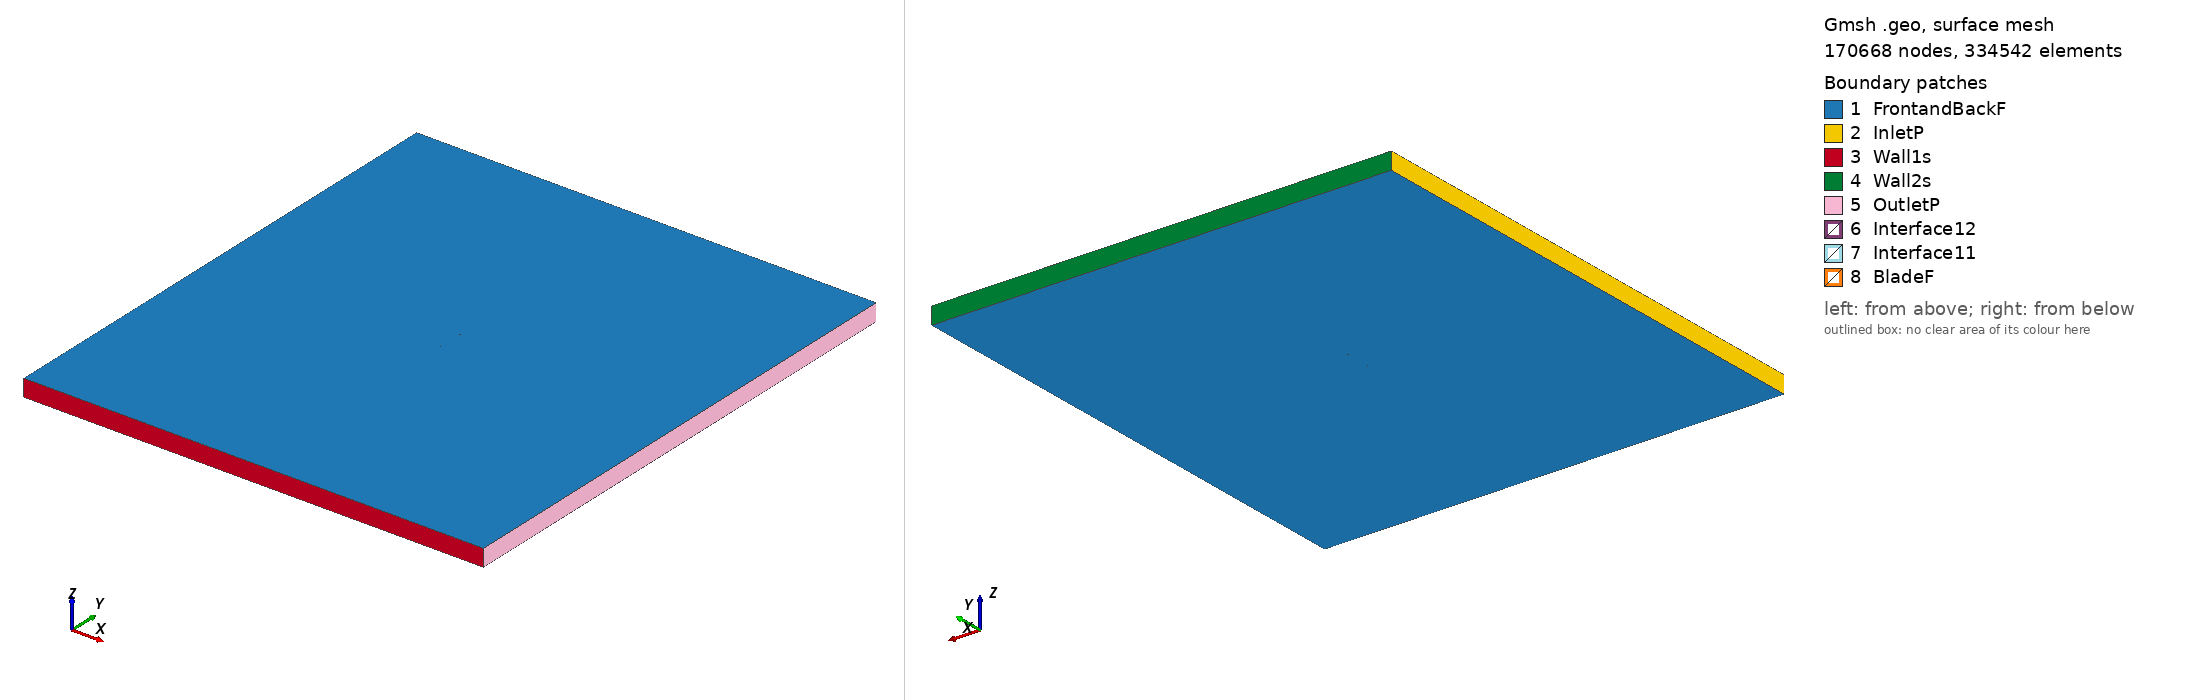

Gmsh geometry script, surface-meshed: 170668 nodes, 334542 surface elements. Boundary patches (legend numbers): 1 FrontandBackF, 2 InletP, 3 Wall1s, 4 Wall2s, 5 OutletP, 6 Interface12, 7 Interface11, 8 BladeF. Left view from above one corner, right view from below the opposite corner. Legend entries are the model's physical surfaces. The drawing asked Gmsh for element sizes between 1% and 20% of the model's largest extent; the script's own settings can give other sizes.

=== ht08_tsr_2.0556_aoa_4.3873.geo (drawn) ===
SetFactory("OpenCASCADE");

Point(1) = {0.074792, 0.736486, 0, 1.0};
Point(2) = {0.073945, 0.736587, 0, 1.0};
Point(3) = {0.072257, 0.736788, 0, 1.0};
Point(4) = {0.070256, 0.737026, 0, 1.0};
Point(5) = {0.068158, 0.737274, 0, 1.0};
Point(6) = {0.066040, 0.737524, 0, 1.0};
Point(7) = {0.063918, 0.737773, 0, 1.0};
Point(8) = {0.061795, 0.738021, 0, 1.0};
Point(9) = {0.059673, 0.738268, 0, 1.0};
Point(10) = {0.057549, 0.738515, 0, 1.0};
Point(11) = {0.055426, 0.738760, 0, 1.0};
Point(12) = {0.053302, 0.739004, 0, 1.0};
Point(13) = {0.051178, 0.739248, 0, 1.0};
Point(14) = {0.049053, 0.739491, 0, 1.0};
Point(15) = {0.046928, 0.739733, 0, 1.0};
Point(16) = {0.044804, 0.739974, 0, 1.0};
Point(17) = {0.042679, 0.740215, 0, 1.0};
Point(18) = {0.040554, 0.740456, 0, 1.0};
Point(19) = {0.038429, 0.740695, 0, 1.0};
Point(20) = {0.036304, 0.740934, 0, 1.0};
Point(21) = {0.034179, 0.741172, 0, 1.0};
Point(22) = {0.032054, 0.741410, 0, 1.0};
Point(23) = {0.029929, 0.741646, 0, 1.0};
Point(24) = {0.027804, 0.741882, 0, 1.0};
Point(25) = {0.025680, 0.742117, 0, 1.0};
Point(26) = {0.023554, 0.742351, 0, 1.0};
Point(27) = {0.021430, 0.742584, 0, 1.0};
Point(28) = {0.019304, 0.742816, 0, 1.0};
Point(29) = {0.017179, 0.743047, 0, 1.0};
Point(30) = {0.015054, 0.743278, 0, 1.0};
Point(31) = {0.012929, 0.743507, 0, 1.0};
Point(32) = {0.010803, 0.743736, 0, 1.0};
Point(33) = {0.008678, 0.743963, 0, 1.0};
Point(34) = {0.006553, 0.744190, 0, 1.0};
Point(35) = {0.004427, 0.744416, 0, 1.0};
Point(36) = {0.002301, 0.744640, 0, 1.0};
Point(37) = {0.000176, 0.744864, 0, 1.0};
Point(38) = {-0.001950, 0.745087, 0, 1.0};
Point(39) = {-0.004076, 0.745309, 0, 1.0};
Point(40) = {-0.006202, 0.745529, 0, 1.0};
Point(41) = {-0.008327, 0.745749, 0, 1.0};
Point(42) = {-0.010453, 0.745968, 0, 1.0};
Point(43) = {-0.012578, 0.746185, 0, 1.0};
Point(44) = {-0.014703, 0.746401, 0, 1.0};
Point(45) = {-0.016827, 0.746615, 0, 1.0};
Point(46) = {-0.018951, 0.746828, 0, 1.0};
Point(47) = {-0.021074, 0.747038, 0, 1.0};
Point(48) = {-0.023197, 0.747247, 0, 1.0};
Point(49) = {-0.025319, 0.747453, 0, 1.0};
Point(50) = {-0.027440, 0.747656, 0, 1.0};
Point(51) = {-0.029560, 0.747856, 0, 1.0};
Point(52) = {-0.031678, 0.748053, 0, 1.0};
Point(53) = {-0.033795, 0.748245, 0, 1.0};
Point(54) = {-0.035911, 0.748434, 0, 1.0};
Point(55) = {-0.038024, 0.748617, 0, 1.0};
Point(56) = {-0.040136, 0.748794, 0, 1.0};
Point(57) = {-0.042244, 0.748965, 0, 1.0};
Point(58) = {-0.044349, 0.749128, 0, 1.0};
Point(59) = {-0.046450, 0.749282, 0, 1.0};
Point(60) = {-0.048547, 0.749427, 0, 1.0};
Point(61) = {-0.050639, 0.749560, 0, 1.0};
Point(62) = {-0.052726, 0.749680, 0, 1.0};
Point(63) = {-0.054805, 0.749785, 0, 1.0};
Point(64) = {-0.056874, 0.749873, 0, 1.0};
Point(65) = {-0.058929, 0.749942, 0, 1.0};
Point(66) = {-0.060963, 0.749986, 0, 1.0};
Point(67) = {-0.062971, 0.750000, 0, 1.0};
Point(68) = {-0.064941, 0.749979, 0, 1.0};
Point(69) = {-0.066848, 0.749915, 0, 1.0};
Point(70) = {-0.068637, 0.749803, 0, 1.0};
Point(71) = {-0.070216, 0.749643, 0, 1.0};
Point(72) = {-0.071488, 0.749450, 0, 1.0};
Point(73) = {-0.072438, 0.749248, 0, 1.0};
Point(74) = {-0.073132, 0.749049, 0, 1.0};
Point(75) = {-0.073647, 0.748853, 0, 1.0};
Point(76) = {-0.074037, 0.748657, 0, 1.0};
Point(77) = {-0.074334, 0.748456, 0, 1.0};
Point(78) = {-0.074553, 0.748247, 0, 1.0};
Point(79) = {-0.074701, 0.748030, 0, 1.0};
Point(80) = {-0.074780, 0.747810, 0, 1.0};
Point(81) = {-0.074797, 0.747594, 0, 1.0};
Point(82) = {-0.074752, 0.747365, 0, 1.0};
Point(83) = {-0.074639, 0.747128, 0, 1.0};
Point(84) = {-0.074454, 0.746888, 0, 1.0};
Point(85) = {-0.074192, 0.746645, 0, 1.0};
Point(86) = {-0.073836, 0.746391, 0, 1.0};
Point(87) = {-0.073357, 0.746119, 0, 1.0};
Point(88) = {-0.072702, 0.745816, 0, 1.0};
Point(89) = {-0.071793, 0.745471, 0, 1.0};
Point(90) = {-0.070565, 0.745087, 0, 1.0};
Point(91) = {-0.069030, 0.744688, 0, 1.0};
Point(92) = {-0.067279, 0.744304, 0, 1.0};
Point(93) = {-0.065404, 0.743950, 0, 1.0};
Point(94) = {-0.063460, 0.743629, 0, 1.0};
Point(95) = {-0.061474, 0.743337, 0, 1.0};
Point(96) = {-0.059456, 0.743070, 0, 1.0};
Point(97) = {-0.057415, 0.742824, 0, 1.0};
Point(98) = {-0.055357, 0.742595, 0, 1.0};
Point(99) = {-0.053286, 0.742382, 0, 1.0};
Point(100) = {-0.051206, 0.742183, 0, 1.0};
Point(101) = {-0.049118, 0.741995, 0, 1.0};
Point(102) = {-0.047023, 0.741818, 0, 1.0};
Point(103) = {-0.044923, 0.741650, 0, 1.0};
Point(104) = {-0.042818, 0.741490, 0, 1.0};
Point(105) = {-0.040708, 0.741337, 0, 1.0};
Point(106) = {-0.038594, 0.741190, 0, 1.0};
Point(107) = {-0.036478, 0.741048, 0, 1.0};
Point(108) = {-0.034358, 0.740911, 0, 1.0};
Point(109) = {-0.032236, 0.740779, 0, 1.0};
Point(110) = {-0.030112, 0.740650, 0, 1.0};
Point(111) = {-0.027987, 0.740524, 0, 1.0};
Point(112) = {-0.025860, 0.740402, 0, 1.0};
Point(113) = {-0.023732, 0.740282, 0, 1.0};
Point(114) = {-0.021602, 0.740164, 0, 1.0};
Point(115) = {-0.019471, 0.740048, 0, 1.0};
Point(116) = {-0.017340, 0.739934, 0, 1.0};
Point(117) = {-0.015208, 0.739822, 0, 1.0};
Point(118) = {-0.013075, 0.739711, 0, 1.0};
Point(119) = {-0.010941, 0.739601, 0, 1.0};
Point(120) = {-0.008807, 0.739493, 0, 1.0};
Point(121) = {-0.006673, 0.739386, 0, 1.0};
Point(122) = {-0.004539, 0.739279, 0, 1.0};
Point(123) = {-0.002404, 0.739174, 0, 1.0};
Point(124) = {-0.000269, 0.739070, 0, 1.0};
Point(125) = {0.001866, 0.738967, 0, 1.0};
Point(126) = {0.004001, 0.738865, 0, 1.0};
Point(127) = {0.006136, 0.738764, 0, 1.0};
Point(128) = {0.008271, 0.738663, 0, 1.0};
Point(129) = {0.010407, 0.738564, 0, 1.0};
Point(130) = {0.012542, 0.738466, 0, 1.0};
Point(131) = {0.014677, 0.738368, 0, 1.0};
Point(132) = {0.016813, 0.738272, 0, 1.0};
Point(133) = {0.018948, 0.738176, 0, 1.0};
Point(134) = {0.021084, 0.738081, 0, 1.0};
Point(135) = {0.023220, 0.737987, 0, 1.0};
Point(136) = {0.025356, 0.737894, 0, 1.0};
Point(137) = {0.027491, 0.737802, 0, 1.0};
Point(138) = {0.029627, 0.737711, 0, 1.0};
Point(139) = {0.031764, 0.737621, 0, 1.0};
Point(140) = {0.033900, 0.737531, 0, 1.0};
Point(141) = {0.036036, 0.737442, 0, 1.0};
Point(142) = {0.038172, 0.737354, 0, 1.0};
Point(143) = {0.040309, 0.737267, 0, 1.0};
Point(144) = {0.042446, 0.737180, 0, 1.0};
Point(145) = {0.044583, 0.737094, 0, 1.0};
Point(146) = {0.046719, 0.737009, 0, 1.0};
Point(147) = {0.048856, 0.736924, 0, 1.0};
Point(148) = {0.050993, 0.736840, 0, 1.0};
Point(149) = {0.053130, 0.736756, 0, 1.0};
Point(150) = {0.055266, 0.736674, 0, 1.0};
Point(151) = {0.057402, 0.736592, 0, 1.0};
Point(152) = {0.059538, 0.736511, 0, 1.0};
Point(153) = {0.061673, 0.736432, 0, 1.0};
Point(154) = {0.063809, 0.736353, 0, 1.0};
Point(155) = {0.065944, 0.736275, 0, 1.0};
Point(156) = {0.068075, 0.736199, 0, 1.0};
Point(157) = {0.070186, 0.736124, 0, 1.0};
Point(158) = {0.072201, 0.736054, 0, 1.0};
Point(159) = {0.073900, 0.735996, 0, 1.0};
Point(160) = {0.074752, 0.735966, 0, 1.0};
Point(161) = {-0.074792, -0.736486, 0, 1.0};
Point(162) = {-0.073945, -0.736587, 0, 1.0};
Point(163) = {-0.072257, -0.736788, 0, 1.0};
Point(164) = {-0.070256, -0.737026, 0, 1.0};
Point(165) = {-0.068158, -0.737274, 0, 1.0};
Point(166) = {-0.066040, -0.737524, 0, 1.0};
Point(167) = {-0.063918, -0.737773, 0, 1.0};
Point(168) = {-0.061795, -0.738021, 0, 1.0};
Point(169) = {-0.059673, -0.738268, 0, 1.0};
Point(170) = {-0.057549, -0.738515, 0, 1.0};
Point(171) = {-0.055426, -0.738760, 0, 1.0};
Point(172) = {-0.053302, -0.739004, 0, 1.0};
Point(173) = {-0.051178, -0.739248, 0, 1.0};
Point(174) = {-0.049053, -0.739491, 0, 1.0};
Point(175) = {-0.046928, -0.739733, 0, 1.0};
Point(176) = {-0.044804, -0.739974, 0, 1.0};
Point(177) = {-0.042679, -0.740215, 0, 1.0};
Point(178) = {-0.040554, -0.740456, 0, 1.0};
Point(179) = {-0.038429, -0.740695, 0, 1.0};
Point(180) = {-0.036304, -0.740934, 0, 1.0};
Point(181) = {-0.034179, -0.741172, 0, 1.0};
Point(182) = {-0.032054, -0.741410, 0, 1.0};
Point(183) = {-0.029929, -0.741646, 0, 1.0};
Point(184) = {-0.027804, -0.741882, 0, 1.0};
Point(185) = {-0.025680, -0.742117, 0, 1.0};
Point(186) = {-0.023554, -0.742351, 0, 1.0};
Point(187) = {-0.021430, -0.742584, 0, 1.0};
Point(188) = {-0.019304, -0.742816, 0, 1.0};
Point(189) = {-0.017179, -0.743047, 0, 1.0};
Point(190) = {-0.015054, -0.743278, 0, 1.0};
Point(191) = {-0.012929, -0.743507, 0, 1.0};
Point(192) = {-0.010803, -0.743736, 0, 1.0};
Point(193) = {-0.008678, -0.743963, 0, 1.0};
Point(194) = {-0.006553, -0.744190, 0, 1.0};
Point(195) = {-0.004427, -0.744416, 0, 1.0};
Point(196) = {-0.002301, -0.744640, 0, 1.0};
Point(197) = {-0.000176, -0.744864, 0, 1.0};
Point(198) = {0.001950, -0.745087, 0, 1.0};
Point(199) = {0.004076, -0.745309, 0, 1.0};
Point(200) = {0.006202, -0.745529, 0, 1.0};
Point(201) = {0.008327, -0.745749, 0, 1.0};
Point(202) = {0.010453, -0.745968, 0, 1.0};
Point(203) = {0.012578, -0.746185, 0, 1.0};
Point(204) = {0.014703, -0.746401, 0, 1.0};
Point(205) = {0.016827, -0.746615, 0, 1.0};
Point(206) = {0.018951, -0.746828, 0, 1.0};
Point(207) = {0.021074, -0.747038, 0, 1.0};
Point(208) = {0.023197, -0.747247, 0, 1.0};
Point(209) = {0.025319, -0.747453, 0, 1.0};
Point(210) = {0.027440, -0.747656, 0, 1.0};
Point(211) = {0.029560, -0.747856, 0, 1.0};
Point(212) = {0.031678, -0.748053, 0, 1.0};
Point(213) = {0.033795, -0.748245, 0, 1.0};
Point(214) = {0.035911, -0.748434, 0, 1.0};
Point(215) = {0.038024, -0.748617, 0, 1.0};
Point(216) = {0.040136, -0.748794, 0, 1.0};
Point(217) = {0.042244, -0.748965, 0, 1.0};
Point(218) = {0.044349, -0.749128, 0, 1.0};
Point(219) = {0.046450, -0.749282, 0, 1.0};
Point(220) = {0.048547, -0.749427, 0, 1.0};
Point(221) = {0.050639, -0.749560, 0, 1.0};
Point(222) = {0.052726, -0.749680, 0, 1.0};
Point(223) = {0.054805, -0.749785, 0, 1.0};
Point(224) = {0.056874, -0.749873, 0, 1.0};
Point(225) = {0.058929, -0.749942, 0, 1.0};
Point(226) = {0.060963, -0.749986, 0, 1.0};
Point(227) = {0.062971, -0.750000, 0, 1.0};
Point(228) = {0.064941, -0.749979, 0, 1.0};
Point(229) = {0.066848, -0.749915, 0, 1.0};
Point(230) = {0.068637, -0.749803, 0, 1.0};
Point(231) = {0.070216, -0.749643, 0, 1.0};
Point(232) = {0.071488, -0.749450, 0, 1.0};
Point(233) = {0.072438, -0.749248, 0, 1.0};
Point(234) = {0.073132, -0.749049, 0, 1.0};
Point(235) = {0.073647, -0.748853, 0, 1.0};
Point(236) = {0.074037, -0.748657, 0, 1.0};
Point(237) = {0.074334, -0.748456, 0, 1.0};
Point(238) = {0.074553, -0.748247, 0, 1.0};
Point(239) = {0.074701, -0.748030, 0, 1.0};
Point(240) = {0.074780, -0.747810, 0, 1.0};
Point(241) = {0.074797, -0.747594, 0, 1.0};
Point(242) = {0.074752, -0.747365, 0, 1.0};
Point(243) = {0.074639, -0.747128, 0, 1.0};
Point(244) = {0.074454, -0.746888, 0, 1.0};
Point(245) = {0.074192, -0.746645, 0, 1.0};
Point(246) = {0.073836, -0.746391, 0, 1.0};
Point(247) = {0.073357, -0.746119, 0, 1.0};
Point(248) = {0.072702, -0.745816, 0, 1.0};
Point(249) = {0.071793, -0.745471, 0, 1.0};
Point(250) = {0.070565, -0.745087, 0, 1.0};
Point(251) = {0.069030, -0.744688, 0, 1.0};
Point(252) = {0.067279, -0.744304, 0, 1.0};
Point(253) = {0.065404, -0.743950, 0, 1.0};
Point(254) = {0.063460, -0.743629, 0, 1.0};
Point(255) = {0.061474, -0.743337, 0, 1.0};
Point(256) = {0.059456, -0.743070, 0, 1.0};
Point(257) = {0.057415, -0.742824, 0, 1.0};
Point(258) = {0.055357, -0.742595, 0, 1.0};
Point(259) = {0.053286, -0.742382, 0, 1.0};
Point(260) = {0.051206, -0.742183, 0, 1.0};
Point(261) = {0.049118, -0.741995, 0, 1.0};
Point(262) = {0.047023, -0.741818, 0, 1.0};
Point(263) = {0.044923, -0.741650, 0, 1.0};
Point(264) = {0.042818, -0.741490, 0, 1.0};
Point(265) = {0.040708, -0.741337, 0, 1.0};
Point(266) = {0.038594, -0.741190, 0, 1.0};
Point(267) = {0.036478, -0.741048, 0, 1.0};
Point(268) = {0.034358, -0.740911, 0, 1.0};
Point(269) = {0.032236, -0.740779, 0, 1.0};
Point(270) = {0.030112, -0.740650, 0, 1.0};
Point(271) = {0.027987, -0.740524, 0, 1.0};
Point(272) = {0.025860, -0.740402, 0, 1.0};
Point(273) = {0.023732, -0.740282, 0, 1.0};
Point(274) = {0.021602, -0.740164, 0, 1.0};
Point(275) = {0.019471, -0.740048, 0, 1.0};
Point(276) = {0.017340, -0.739934, 0, 1.0};
Point(277) = {0.015208, -0.739822, 0, 1.0};
Point(278) = {0.013075, -0.739711, 0, 1.0};
Point(279) = {0.010941, -0.739601, 0, 1.0};
Point(280) = {0.008807, -0.739493, 0, 1.0};
Point(281) = {0.006673, -0.739386, 0, 1.0};
Point(282) = {0.004539, -0.739279, 0, 1.0};
Point(283) = {0.002404, -0.739174, 0, 1.0};
Point(284) = {0.000269, -0.739070, 0, 1.0};
Point(285) = {-0.001866, -0.738967, 0, 1.0};
Point(286) = {-0.004001, -0.738865, 0, 1.0};
Point(287) = {-0.006136, -0.738764, 0, 1.0};
Point(288) = {-0.008271, -0.738663, 0, 1.0};
Point(289) = {-0.010407, -0.738564, 0, 1.0};
Point(290) = {-0.012542, -0.738466, 0, 1.0};
Point(291) = {-0.014677, -0.738368, 0, 1.0};
Point(292) = {-0.016813, -0.738272, 0, 1.0};
Point(293) = {-0.018948, -0.738176, 0, 1.0};
Point(294) = {-0.021084, -0.738081, 0, 1.0};
Point(295) = {-0.023220, -0.737987, 0, 1.0};
Point(296) = {-0.025356, -0.737894, 0, 1.0};
Point(297) = {-0.027491, -0.737802, 0, 1.0};
Point(298) = {-0.029627, -0.737711, 0, 1.0};
Point(299) = {-0.031764, -0.737621, 0, 1.0};
Point(300) = {-0.033900, -0.737531, 0, 1.0};
Point(301) = {-0.036036, -0.737442, 0, 1.0};
Point(302) = {-0.038172, -0.737354, 0, 1.0};
Point(303) = {-0.040309, -0.737267, 0, 1.0};
Point(304) = {-0.042446, -0.737180, 0, 1.0};
Point(305) = {-0.044583, -0.737094, 0, 1.0};
Point(306) = {-0.046719, -0.737009, 0, 1.0};
Point(307) = {-0.048856, -0.736924, 0, 1.0};
Point(308) = {-0.050993, -0.736840, 0, 1.0};
Point(309) = {-0.053130, -0.736756, 0, 1.0};
Point(310) = {-0.055266, -0.736674, 0, 1.0};
Point(311) = {-0.057402, -0.736592, 0, 1.0};
Point(312) = {-0.059538, -0.736511, 0, 1.0};
Point(313) = {-0.061673, -0.736432, 0, 1.0};
Point(314) = {-0.063809, -0.736353, 0, 1.0};
Point(315) = {-0.065944, -0.736275, 0, 1.0};
Point(316) = {-0.068075, -0.736199, 0, 1.0};
Point(317) = {-0.070186, -0.736124, 0, 1.0};
Point(318) = {-0.072201, -0.736054, 0, 1.0};
Point(319) = {-0.073900, -0.735996, 0, 1.0};
Point(320) = {-0.074752, -0.735966, 0, 1.0};

// Lines: first blade (splines 1-4)
Spline(1) = {1:53};
Spline(2) = {53:109};
Spline(3) = {109:160};
Spline(4) = {160,1};

// Lines: second blade (splines 5-8)
Spline(5) = {161:213};
Spline(6) = {213:269};
Spline(7) = {269:320};
Spline(8) = {320,161};

// Outer domain (points 20001-4 and lines)
Point(321) = {-13.50000000, -15.00000000, 0, 1.0};
Point(322) = {-13.50000000, 15.00000000, 0, 1.0};
Point(323) = {13.50000000, 15.00000000, 0, 1.0};
Point(324) = {13.50000000, -15.00000000, 0, 1.0};
Line(11) = {321, 322};
Line(12) = {322, 323};
Line(13) = {323, 324};
Line(14) = {321, 324};

// Interface (between moving and stationary domain) (circles)
Circle(9) = {0, 0, 0, 0.80000000, 0, 2*Pi};
Circle(10) = {0, 0, 0, 0.80000000, 0, 2*Pi};

// Loops collect Lines/Splines/etc (blade1, blade2, domain, first circle)
Line Loop(1) = {1:4};
Line Loop(2) = {5:8};
Line Loop(3) = {11,12,13,-14};
Line Loop(4) = {9};

// BooleanDifference cuts out the circle/interface from the domain
Plane Surface(1) = {3};
Plane Surface(2) = {4};
BooleanDifference{ Surface{1}; Delete;}{ Surface{2}; Delete;}

// This one cuts out the blades from the inner circle/interface
Line Loop(6) = {10};
Plane Surface(5) = {6};
Plane Surface(6) = {1};
Plane Surface(7) = {2};
BooleanDifference{ Surface{5}; Delete;}{ Surface{6,7}; Delete;}

// extrude to 3rd dimension
Extrude {0, 0, 1} {Surface{1}; Surface{5}; Layers{1}; Recombine;}

// Physical Surfaces are the named boundaries (patches)
Physical Surface("Interface11") = {12};
Physical Surface("Interface12") = {10};

// sides of domain
Physical Surface("InletP") = {6};
Physical Surface("OutletP") = {9};

// top and bottom of domain
Physical Surface("Wall1s") = {7};
Physical Surface("Wall2s") = {8};

// Check FrontandBackF by ensuring there is nothing in the 3rd dimension
Physical Surface("FrontandBackF") = {1,11,5,21};
Physical Surface("BladeF") = {13:20};
Physical Volume("Turbine") = {2};
Physical Volume("Farfield") = {1};

// settings for airfoil boundary layer
Field[1] = BoundaryLayer;
Field[1].EdgesList = {1:8};
Field[1].hwall_n = 1e-3;
Field[1].thickness = 1.5e-2;
Field[1].ratio = 1.05;
Field[1].Quads = 1;
BoundaryLayer Field = 1;

// control points for mesh (blade and interface)
// floor((arc length / 1.5mm)/ 6) -> Transfinite Line
Transfinite Line {1,2,3,5,6,7} = 33 Using Progression 1;
Transfinite Line {4,8} = 1 Using Progression 1;
Transfinite Line {9, 15} = 800 Using Progression 1;

// For more information on gmsh syntax, visit http://gmsh.info/doc/texinfo/gmsh.html
